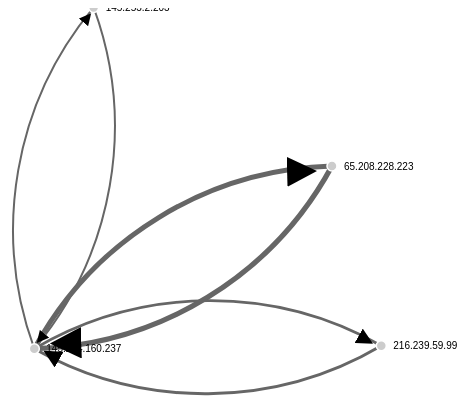
D3 v3 page, settled after 360 driven frames (6 s of simulated time); the page loaded 1 data file(s).



// get the data
d3.csv("conn.csv", function(error, links) {

var nodes = {};

// Compute the distinct nodes from the links.
links.forEach(function(link) {
    link.source = nodes[link.source] || 
        (nodes[link.source] = {name: link.source});
    link.target = nodes[link.target] || 
        (nodes[link.target] = {name: link.target});
    link.value = +link.value;
});

var width = 960,
    height = 500;

var force = d3.layout.force()
    .nodes(d3.values(nodes))
    .links(links)
    .size([width, height])
    .linkDistance(360)
    .charge(-300)
    .on("tick", tick)
    .start();

var svg = d3.select("body").append("svg")
    .attr("width", width)
    .attr("height", height);

// build the arrow.
svg.append("svg:defs").selectAll("marker")
    .data(["end"])      // Different link/path types can be defined here
  .enter().append("svg:marker")    // This section adds in the arrows
    .attr("id", String)
    .attr("viewBox", "0 -5 10 10")
    .attr("refX", 15)
    .attr("refY", -1.5)
    .attr("markerWidth", 6)
    .attr("markerHeight", 6)
    .attr("orient", "auto")
  .append("svg:path")
    .attr("d", "M0,-5L10,0L0,5");
	

// add the links and the arrows
var path = svg.append("svg:g").selectAll("path")
    .data(force.links())
  .enter().append("svg:path")
//    .attr("class", function(d) { return "link " + d.type; })
    .attr("class", "link")
	.style("stroke-width", function(d) { return Math.sqrt(d.value) + 1; })
    .attr("marker-end", "url(#end)");

// define the nodes
var node = svg.selectAll(".node")
    .data(force.nodes())
  .enter().append("g")
    .attr("class", "node")
    .call(force.drag);

// add the nodes
node.append("circle")
    .attr("r", 5);

// add the text 
node.append("text")
    .attr("x", 12)
    .attr("dy", ".35em")
    .text(function(d) { return d.name; });

// add the curvy lines
function tick() {
    path.attr("d", function(d) {
        var dx = d.target.x - d.source.x,
            dy = d.target.y - d.source.y,
            dr = Math.sqrt(dx * dx + dy * dy);
        return "M" + 
            d.source.x + "," + 
            d.source.y + "A" + 
            dr + "," + dr + " 0 0,1 " + 
            d.target.x + "," + 
            d.target.y;
    });

    node
        .attr("transform", function(d) { 
  	    return "translate(" + d.x + "," + d.y + ")"; });
}

});



### data: conn.csv
source, target, value
65.208.228.223, 145.254.160.237, 18
145.254.160.237, 65.208.228.223, 16
145.253.2.203, 145.254.160.237, 1
216.239.59.99, 145.254.160.237, 4
145.254.160.237, 145.253.2.203, 1
145.254.160.237, 216.239.59.99, 3